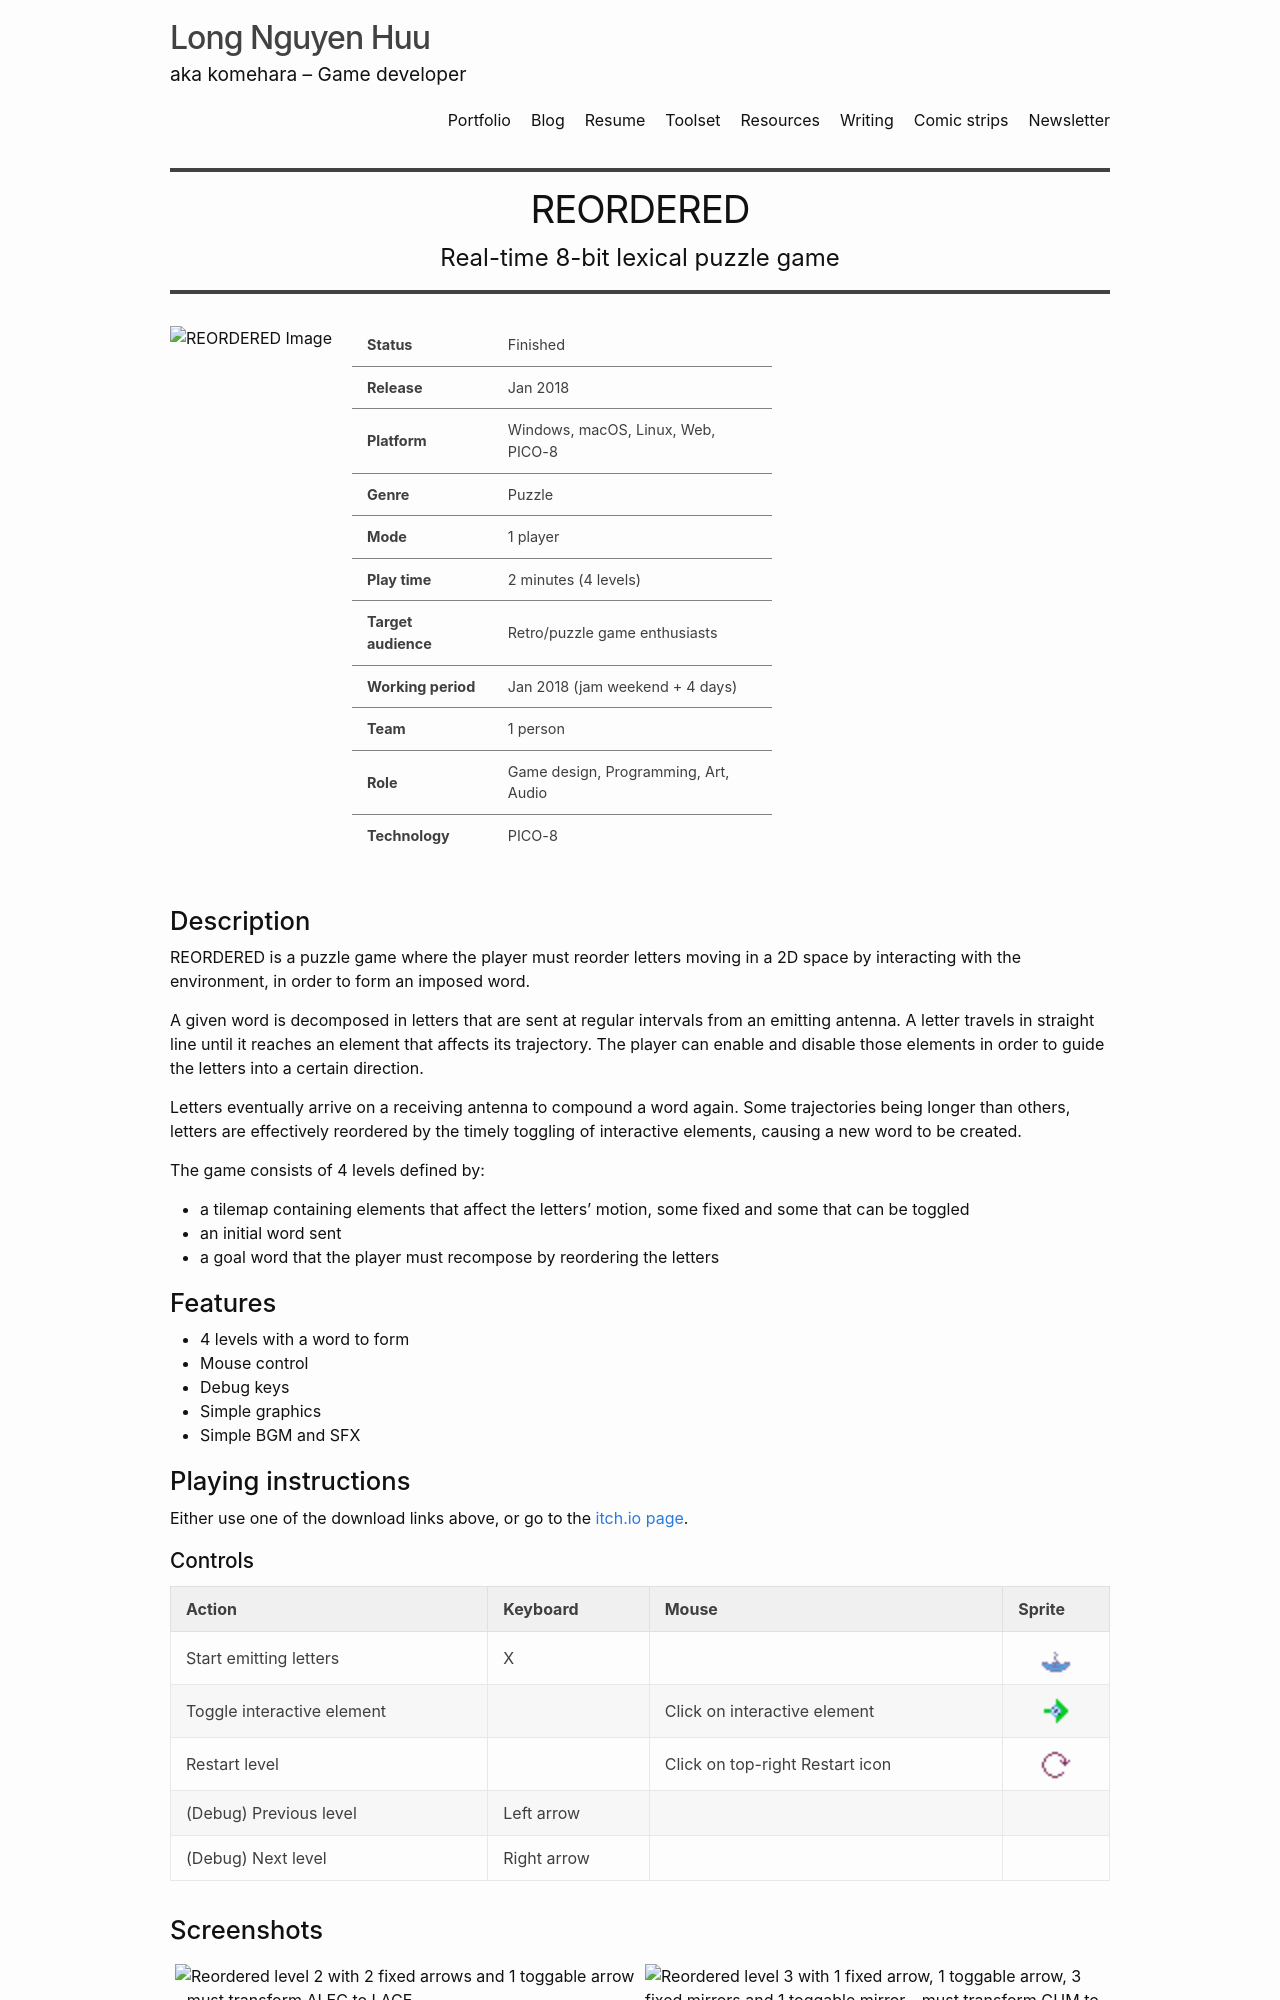

repository: hsandt/hsandt.github.io · page: portfolio/reordered/index.html · generator: jekyll

---
layout: portfolio_item
title: "REORDERED"
subtitle: "Real-time 8-bit lexical puzzle game"
categories: video-game indie jam pico-8
asset-dir: "reordered"
thumbnail: "thumbnail_reordered_v0.3_LV4_LAKE_1.png"
video-fallback-image: "reordered_v0.2_LV1_2_ERA_LACE_pad_470x256.gif"
# TO FINISH: has actual portfolio page from old website
screenshots:
  - path: "reordered_v0.3_LV2_LACE_start.png"
    description: "Reordered level 2 with 2 fixed arrows and 1 toggable arrow - must transform ALEC to LACE"
  - path: "reordered_v0.3_LV3_MUG_8.png"
    description: "Reordered level 3 with 1 fixed arrow, 1 toggable arrow, 3 fixed mirrors and 1 toggable mirror - must transform GUM to MUG"
meta:
  status: "Finished"
  release: "Jan 2018"
  platform: "Windows, macOS, Linux, Web, PICO-8"
  genre: "Puzzle"
  mode: "1 player"
  play-time: "2 minutes (4 levels)"
  target-audience: "Retro/puzzle game enthusiasts"
  working-period: "Jan 2018 (jam weekend + 4 days)"
  team: "1 person"
  role: "Game design, Programming, Art, Audio"
  technology: "PICO-8"
deliverable_links:
  - platform: itch-io
    url: "https://komehara.itch.io/reordered"
    title: Play on itch.io
  - platform: github
    url: "https://github.com/hsandt/ggj2018-Transmission"
    title: Source code on GitHub
---

## Description

REORDERED is a puzzle game where the player must reorder letters  moving in a 2D space by interacting with the environment, in order to  form an imposed word.

A given word is decomposed in letters that are sent at regular  intervals from an emitting antenna. A letter travels in straight line  until it reaches an element that affects its trajectory. The player can  enable and disable those elements in order to guide the letters into a  certain direction.

Letters eventually arrive on a receiving antenna to compound a word  again. Some trajectories being longer than others, letters are  effectively reordered by the timely toggling of interactive elements,  causing a new word to be created.

The game consists of 4 levels defined by:

- a tilemap containing elements that affect the letters’ motion, some fixed and some that can be toggled
- an initial word sent
- a goal word that the player must recompose by reordering the letters

## Features

- 4 levels with a word to form
- Mouse control
- Debug keys
- Simple graphics
- Simple BGM and SFX

## Playing instructions

Either use one of the download links above, or go to the [itch.io page](https://hsandt.itch.io/reordered).
